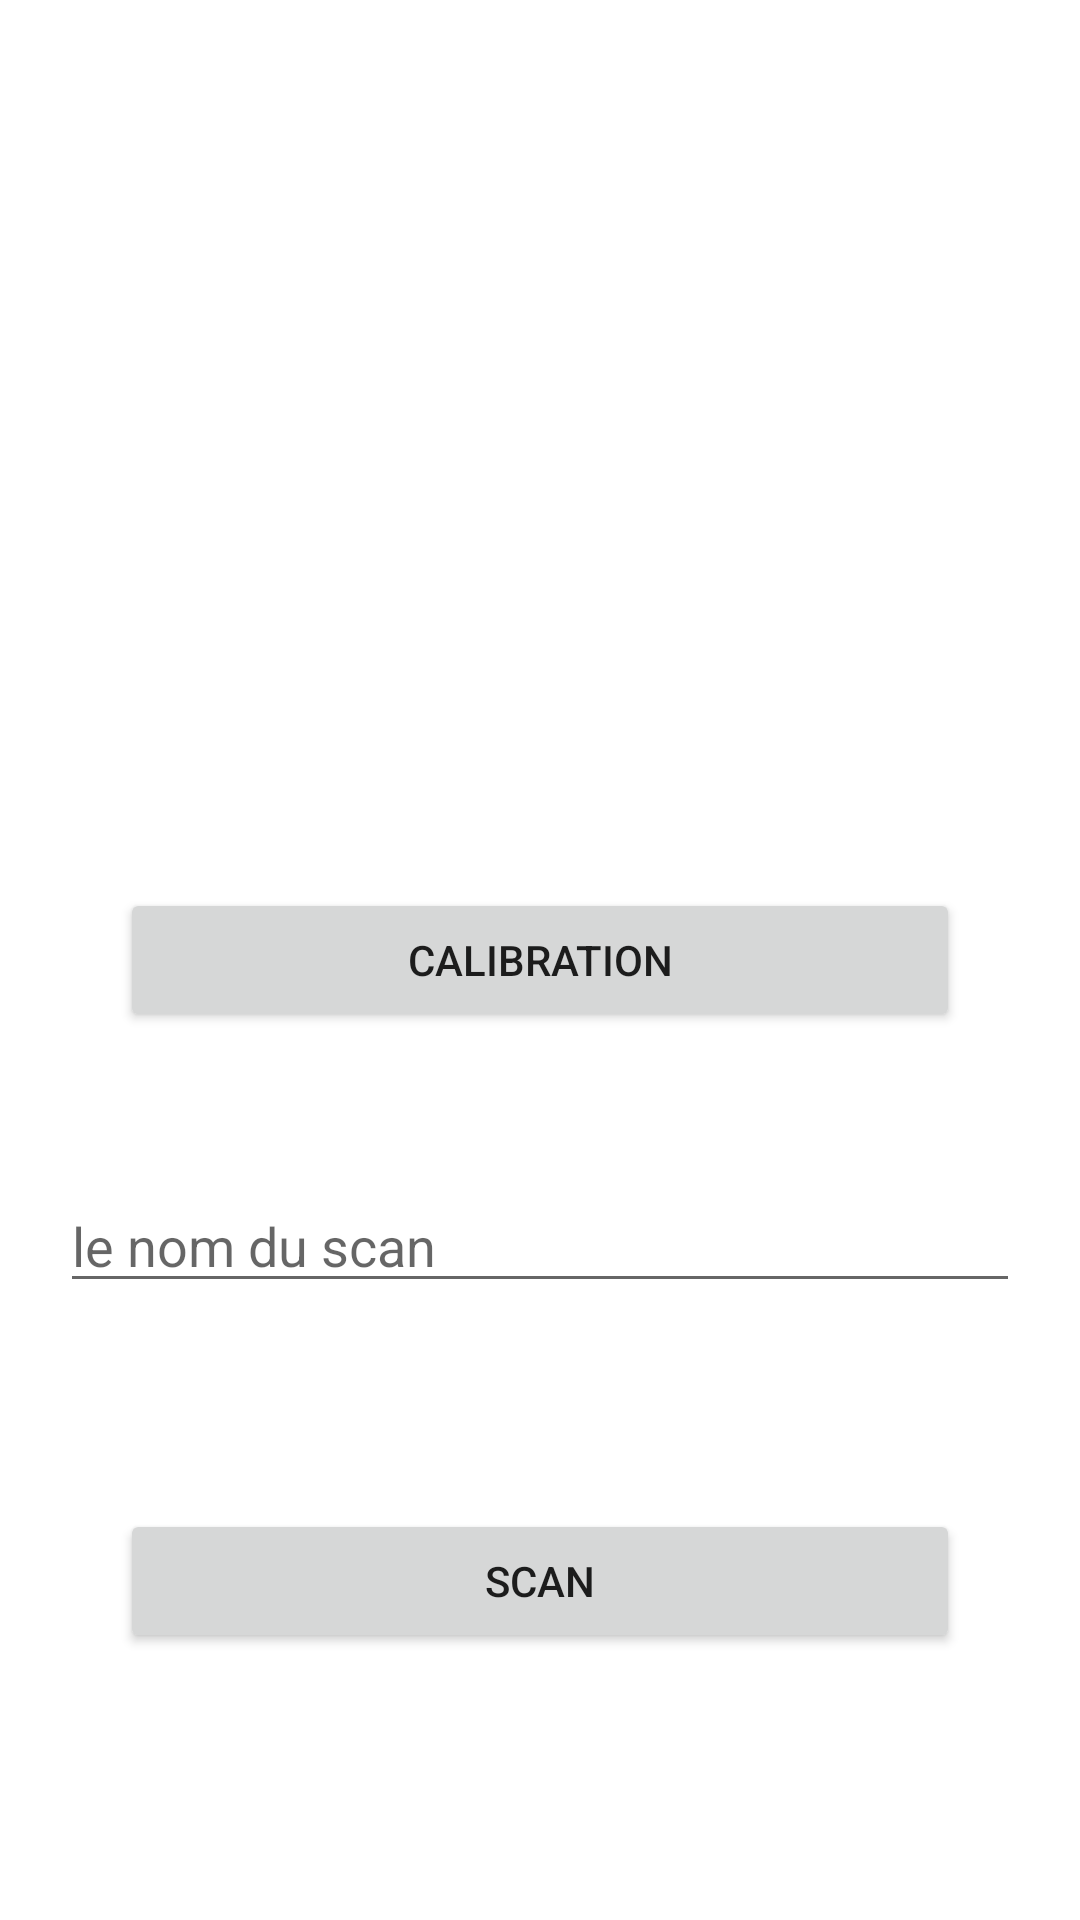

Layout XML and referenced resources for this Android screen:
<!-- AndroidManifest.xml: application theme AppTheme -->
<!-- res/layout/activity_scan.xml -->
<?xml version="1.0" encoding="utf-8"?>
<androidx.constraintlayout.widget.ConstraintLayout xmlns:android="http://schemas.android.com/apk/res/android"
    xmlns:app="http://schemas.android.com/apk/res-auto"
    xmlns:tools="http://schemas.android.com/tools"
    android:layout_width="match_parent"
    android:layout_height="match_parent"
    tools:context=".Scan">

    <Switch
        android:id="@+id/on_off"
        android:layout_width="wrap_content"
        android:layout_height="50dp"
        android:layout_marginTop="20dp"
        android:padding="10dp"
        android:visibility="gone"
        android:text="On/Off"
        app:layout_constraintEnd_toStartOf="@id/guideline_end"
        app:layout_constraintTop_toTopOf="parent" />

    <androidx.constraintlayout.widget.Guideline
        android:id="@+id/guideline_start"
        android:layout_width="wrap_content"
        android:layout_height="wrap_content"
        android:orientation="vertical"
        app:layout_constraintGuide_begin="40dp" />

    <androidx.constraintlayout.widget.Guideline
        android:id="@+id/guideline_end"
        android:layout_width="match_parent"
        android:layout_height="wrap_content"
        android:orientation="vertical"
        app:layout_constraintGuide_end="40dp" />

    <ProgressBar
        android:id="@+id/scan_progress"
        android:layout_width="wrap_content"
        android:layout_height="wrap_content"
        android:visibility="gone"
        app:layout_constraintBottom_toBottomOf="parent"
        app:layout_constraintEnd_toEndOf="parent"
        app:layout_constraintStart_toStartOf="parent"
        app:layout_constraintTop_toTopOf="parent" />

    <TextView
        android:id="@+id/scan_loading_text"
        android:layout_width="wrap_content"
        android:layout_height="wrap_content"
        android:gravity="center"
        android:text="Chargement ..."
        android:textColor="@color/color_primary"
        android:textSize="25dp"
        android:textStyle="bold"
        android:visibility="gone"
        app:layout_constraintEnd_toEndOf="parent"
        app:layout_constraintStart_toStartOf="parent"
        app:layout_constraintTop_toBottomOf="@+id/scan_progress" />


    <androidx.constraintlayout.widget.ConstraintLayout
        android:id="@+id/insertion"
        android:layout_width="match_parent"
        android:layout_height="match_parent"
        android:gravity="center"
        android:padding="20dp"
        app:layout_constraintBottom_toBottomOf="parent"
        app:layout_constraintEnd_toStartOf="@id/guideline_end"
        app:layout_constraintStart_toEndOf="@id/guideline_start"
        app:layout_constraintTop_toTopOf="parent">

        <Button
            android:id="@+id/cal_btn"
            android:layout_width="match_parent"
            android:layout_height="wrap_content"
            android:layout_margin="20dp"
            android:text="Calibration"
            app:layout_constraintBottom_toBottomOf="parent"
            app:layout_constraintEnd_toStartOf="parent"
            app:layout_constraintStart_toEndOf="parent"
            app:layout_constraintTop_toTopOf="parent" />

        <EditText
            android:id="@+id/name"
            android:layout_width="match_parent"
            android:layout_height="wrap_content"
            android:layout_below="@+id/cal_btn"

            android:hint="le nom du scan"
            app:layout_constraintBottom_toTopOf="@+id/scan_btn"
            app:layout_constraintEnd_toEndOf="parent"
            app:layout_constraintStart_toStartOf="parent"
            app:layout_constraintTop_toBottomOf="@+id/cal_btn" />

        <Button
            android:id="@+id/scan_btn"
            android:layout_width="match_parent"
            android:layout_height="wrap_content"
            android:layout_margin="20dp"
            android:text="Scan"
            app:layout_constraintBottom_toBottomOf="parent"
            app:layout_constraintEnd_toEndOf="parent"
            app:layout_constraintStart_toStartOf="parent"
            app:layout_constraintTop_toBottomOf="@+id/name" />
    </androidx.constraintlayout.widget.ConstraintLayout>


</androidx.constraintlayout.widget.ConstraintLayout>
<!-- resources referenced by this layout -->
<resources>
  <color name="color_primary">#008577</color>
  <style name="AppTheme" parent="Base.AppTheme" />
  <style name="Base.AppTheme" parent="Theme.MaterialComponents.Light.NoActionBar">
          <item name="colorPrimary">@color/color_primary</item>
          <item name="colorPrimaryDark">@color/color_primary_dark</item>
          <item name="colorSecondary">?attr/colorPrimary</item>
          <item name="colorOnSecondary">@color/color_on_secondary</item>
  
          
          <item name="textAppearanceButton">@style/TextAppearance.AgriSensor.Button</item>
          <item name="textAppearanceListItem">@style/TextAppearance.AgriSensor.ListPrimary</item>
  
          
          <item name="toolbarStyle">@style/Widget.AgriSensor.Toolbar</item>
  
          <item name="android:dialogTheme">@style/Dialog.Theme</item>
      </style>
  <color name="color_primary_dark">#313840</color>
  <color name="color_on_secondary">@android:color/white</color>
  <style name="TextAppearance.AgriSensor.Button" parent="TextAppearance.MaterialComponents.Button">
          <item name="android:fontFamily">@font/open_sans_semibold</item>
  
          <item name="android:textAllCaps">false</item>
          <item name="fontFamily">@font/open_sans_semibold</item>
      </style>
  <style name="TextAppearance.AgriSensor.ListPrimary" parent="TextAppearance.MaterialComponents.Body1">
          <item name="android:fontFamily">@font/open_sans_semibold</item>
  
          <item name="fontFamily">@font/open_sans_semibold</item>
      </style>
  <style name="Widget.AgriSensor.Toolbar" parent="Widget.MaterialComponents.Toolbar">
          <item name="contentInsetStartWithNavigation">@dimen/padding_start</item>
          <item name="popupTheme">@style/AppTheme.PopupTheme</item>
          <item name="titleTextAppearance">@style/TextAppearance.AgriSensor.ToolbarTitle</item>
      </style>
  <style name="Dialog.Theme" parent="ThemeOverlay.MaterialComponents.Dialog">
          <item name="android:windowMinWidthMajor">80%</item>
          <item name="android:windowMinWidthMinor">80%</item>
          <item name="dialogCornerRadius">@dimen/dialog_corner_radius</item>
          <item name="dialogPreferredPadding">@dimen/dialogPreferredPadding</item>
      </style>
  <dimen name="padding_start">14dp</dimen>
  <style name="AppTheme.PopupTheme" parent="ThemeOverlay.AgriSensor.Light" />
  <style name="TextAppearance.AgriSensor.ToolbarTitle" parent="@style/TextAppearance.Widget.AppCompat.Toolbar.Title">
          <item name="android:fontFamily">@font/open_sans_semibold</item>
          <item name="android:textSize">@dimen/text_size_h3</item>
      </style>
  <dimen name="dialog_corner_radius">8dp</dimen>
  <dimen name="dialogPreferredPadding">24dp</dimen>
  <style name="ThemeOverlay.AgriSensor.Light" parent="ThemeOverlay.MaterialComponents.Light">
          <item name="colorPrimary">@color/color_primary</item>
          <item name="colorPrimaryDark">@color/color_primary_dark</item>
      </style>
  <dimen name="text_size_h3">18sp</dimen>
</resources>
